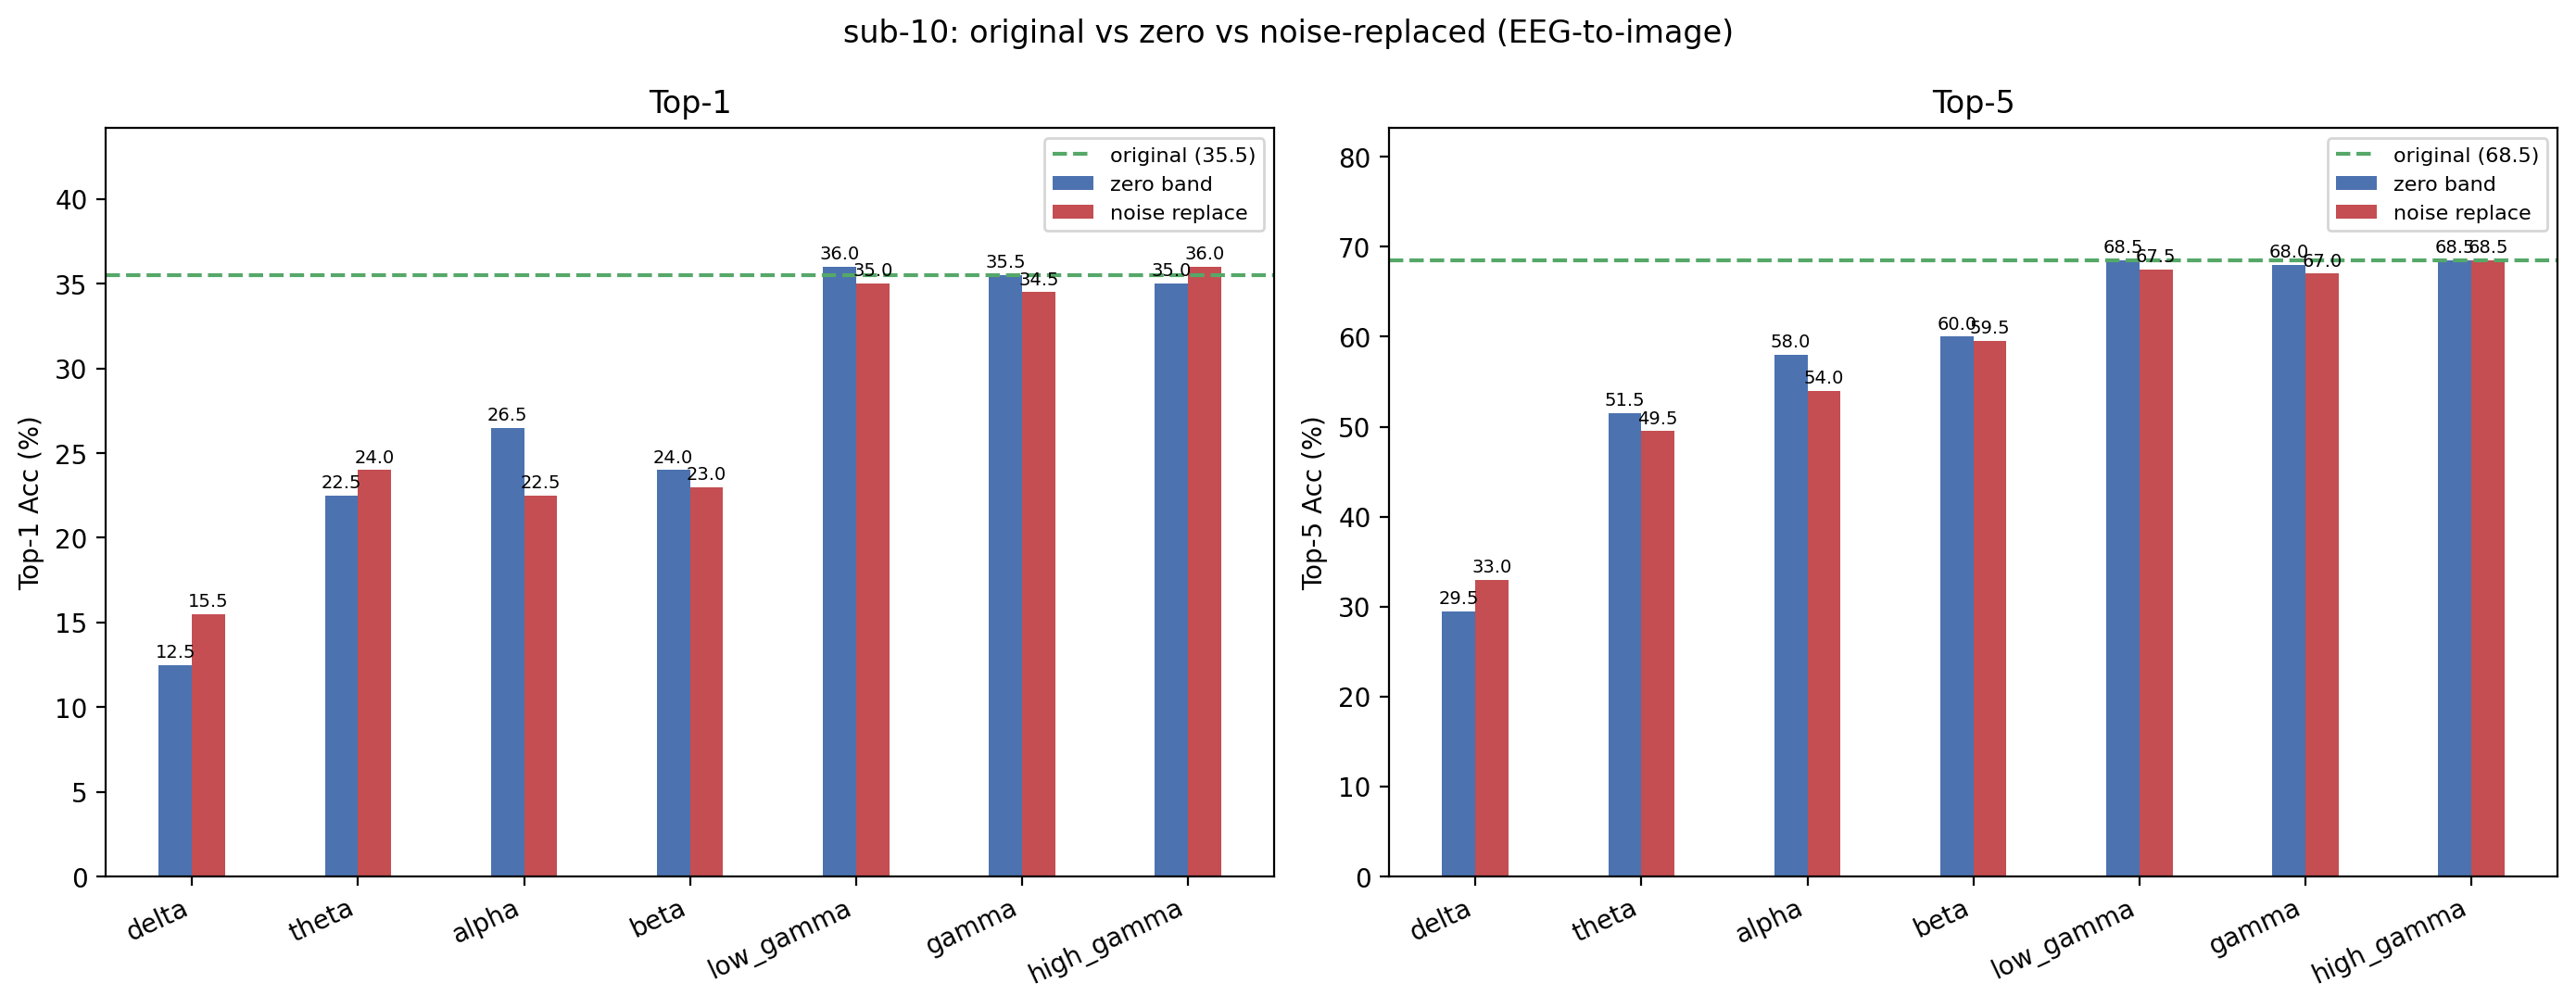

Data behind this chart, as committed beside it:
condition, band, top1, top5, n, delta_top1, delta_top5
original, , 35.5, 68.5, 200, +0.0000, +0.0000
zero_delta, delta, 12.5, 29.5, 200, -23, -39
noise_delta, delta, 15.5, 33, 200, -20, -35.5
zero_theta, theta, 22.5, 51.5, 200, -13, -17
noise_theta, theta, 24, 49.5, 200, -11.5, -19
zero_alpha, alpha, 26.5, 58, 200, -9, -10.5
noise_alpha, alpha, 22.5, 54, 200, -13, -14.5
zero_beta, beta, 24, 60, 200, -11.5, -8.5
noise_beta, beta, 23, 59.5, 200, -12.5, -9
zero_low_gamma, low_gamma, 36, 68.5, 200, +0.5000, +0.0000
noise_low_gamma, low_gamma, 35, 67.5, 200, -0.5000, -1
zero_gamma, gamma, 35.5, 68, 200, +0.0000, -0.5000
noise_gamma, gamma, 34.5, 67, 200, -1, -1.5
zero_high_gamma, high_gamma, 35, 68.5, 200, -0.5000, +0.0000
noise_high_gamma, high_gamma, 36, 68.5, 200, +0.5000, +0.0000
